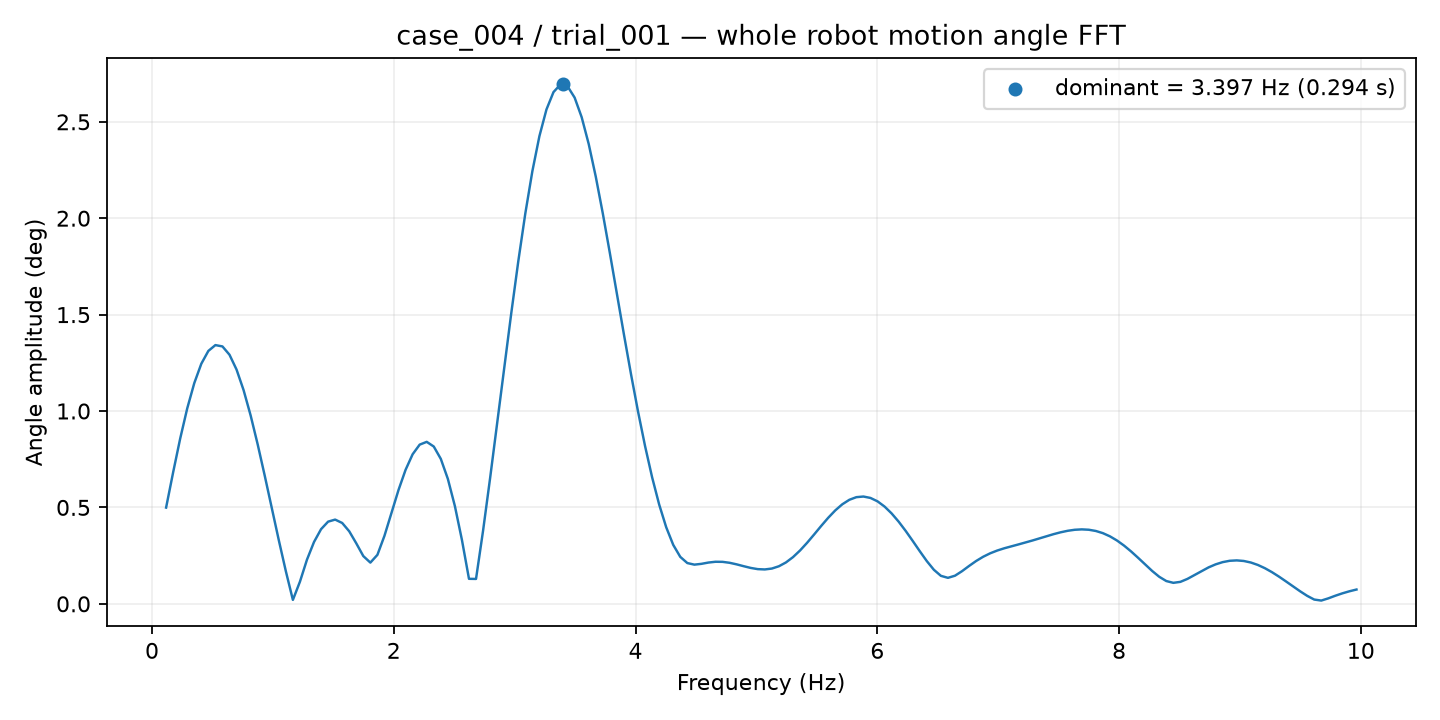

The table this chart was drawn from, first rows:
frequency_hz, amplitude_deg
0.1165, 0.4991
0.1748, 0.6822
0.2331, 0.8572
0.2913, 1.014
0.3496, 1.145
0.4079, 1.245
0.4661, 1.312
0.5244, 1.342
0.5827, 1.335
0.641, 1.292
0.6992, 1.215
0.7575, 1.108
0.8158, 0.9772
0.874, 0.8273
0.9323, 0.6651
0.9906, 0.4973
1.049, 0.3301
1.107, 0.1692
1.165, 0.02034
1.224, 0.1147
1.282, 0.229
1.34, 0.3208
1.398, 0.3872
1.457, 0.4262
1.515, 0.4368
1.573, 0.4193
1.632, 0.3761
1.69, 0.3137
1.748, 0.2475
1.806, 0.2137
1.865, 0.2541
1.923, 0.3527
1.981, 0.4724
2.039, 0.5909
2.098, 0.6951
2.156, 0.7757
2.214, 0.8257
2.272, 0.8401
2.331, 0.8159
2.389, 0.7518
2.447, 0.6481
2.506, 0.5068
2.564, 0.3312
2.622, 0.1297
2.68, 0.129
2.739, 0.3793
2.797, 0.6521
2.855, 0.9361
2.913, 1.224
2.972, 1.506
3.03, 1.776
3.088, 2.025
3.146, 2.244
3.205, 2.426
3.263, 2.564
3.321, 2.654
3.38, 2.694
3.438, 2.684
3.496, 2.626
3.554, 2.524
... 110 more rows
